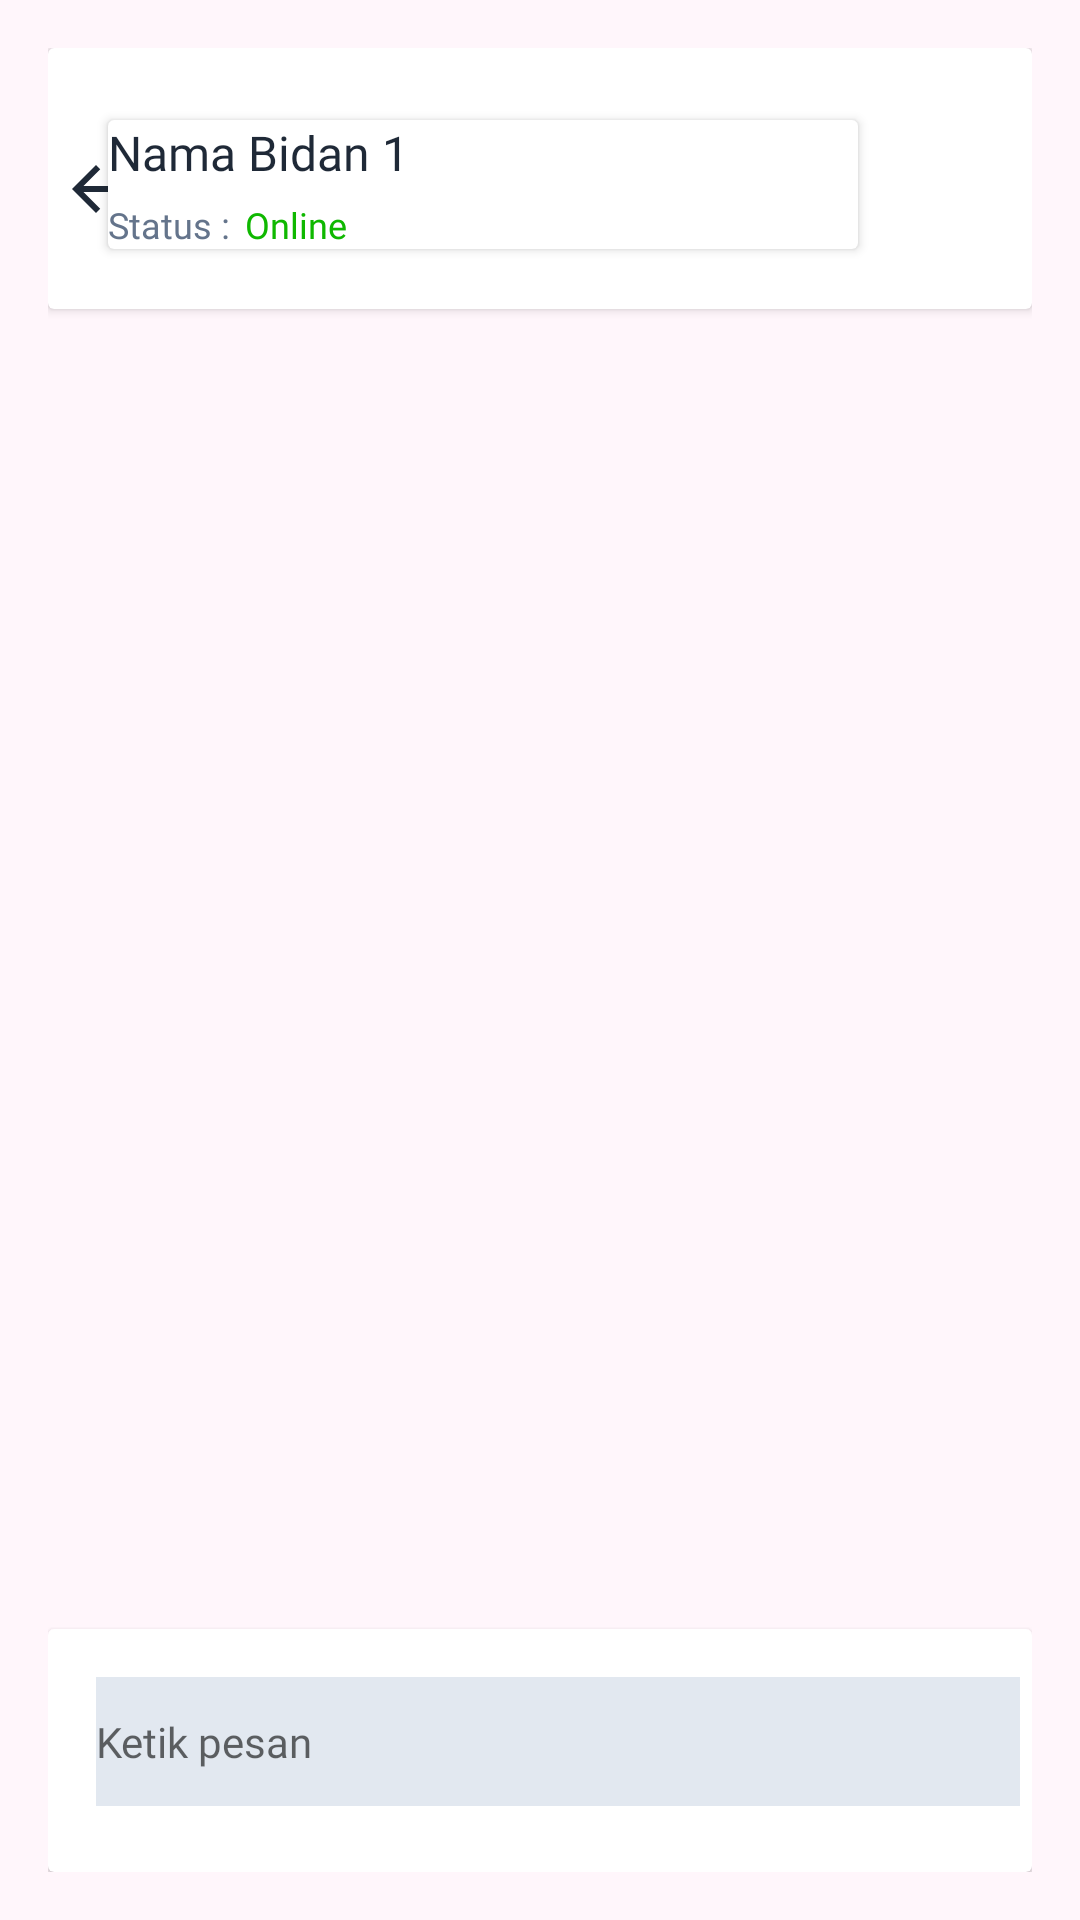

Write the Android layout XML for this screen, with the resource values it uses.
<!-- AndroidManifest.xml: application theme Theme.SimbaAPP -->
<!-- res/layout/activity_chat_bidan.xml -->
<?xml version="1.0" encoding="utf-8"?>
<androidx.constraintlayout.widget.ConstraintLayout xmlns:android="http://schemas.android.com/apk/res/android"
    xmlns:app="http://schemas.android.com/apk/res-auto"
    xmlns:tools="http://schemas.android.com/tools"
    android:layout_width="match_parent"
    android:layout_height="match_parent"
    tools:context=".ChatBidanActivity"
    android:padding="16dp"
    android:background="@drawable/pink_background">

    <androidx.cardview.widget.CardView
        android:id="@+id/cv_artikel"
        android:layout_width="match_parent"
        android:layout_height="87dp"
        android:padding="16dp"
        app:layout_constraintTop_toTopOf="parent"
        tools:layout_editor_absoluteX="16dp">

        <androidx.constraintlayout.widget.ConstraintLayout
            android:layout_width="match_parent"
            android:layout_height="match_parent">

            <ImageView
                android:id="@+id/imageView13"
                android:layout_width="24dp"
                android:layout_height="24dp"
                android:layout_marginStart="4dp"
                android:layout_marginTop="35dp"
                app:layout_constraintStart_toStartOf="parent"
                app:layout_constraintTop_toTopOf="parent"
                app:srcCompat="@drawable/ic_back" />

            <androidx.cardview.widget.CardView
                android:layout_width="250dp"
                android:layout_height="0dp"
                android:layout_marginStart="11dp"
                android:layout_marginTop="24dp"
                android:layout_marginEnd="77dp"
                android:layout_marginBottom="20dp"
                app:layout_constraintBottom_toBottomOf="parent"
                app:layout_constraintEnd_toEndOf="parent"
                app:layout_constraintStart_toEndOf="@+id/imageView13"
                app:layout_constraintTop_toTopOf="parent">

                <androidx.constraintlayout.widget.ConstraintLayout
                    android:layout_width="match_parent"
                    android:layout_height="match_parent">

                    <TextView
                        android:id="@+id/textView34"
                        android:layout_width="250dp"
                        android:layout_height="wrap_content"
                        android:fontFamily="@font/opensanssemibold"
                        android:text="Nama Bidan 1"
                        android:textColor="@color/primary"
                        android:textSize="16dp"
                        app:layout_constraintEnd_toEndOf="parent"
                        app:layout_constraintStart_toStartOf="parent"
                        app:layout_constraintTop_toTopOf="parent" />

                    <TextView
                        android:id="@+id/textView35"
                        android:layout_width="wrap_content"
                        android:layout_height="wrap_content"
                        android:layout_marginTop="5dp"
                        android:fontFamily="@font/opensansregular"
                        android:text="Status :"
                        android:textColor="@color/tulisan"
                        android:textSize="12dp"
                        app:layout_constraintStart_toStartOf="parent"
                        app:layout_constraintTop_toBottomOf="@+id/textView34" />

                    <TextView
                        android:id="@+id/textView38"
                        android:layout_width="wrap_content"
                        android:layout_height="wrap_content"
                        android:layout_marginStart="5dp"
                        android:layout_marginTop="5dp"
                        android:fontFamily="@font/opensansbold"
                        android:text="Online"
                        android:textColor="@color/green"
                        android:textSize="12dp"
                        app:layout_constraintStart_toEndOf="@+id/textView35"
                        app:layout_constraintTop_toBottomOf="@+id/textView34" />
                </androidx.constraintlayout.widget.ConstraintLayout>
            </androidx.cardview.widget.CardView>
        </androidx.constraintlayout.widget.ConstraintLayout>

    </androidx.cardview.widget.CardView>

    <ImageView
        android:id="@+id/imageView18"
        android:layout_width="0dp"
        android:layout_height="0dp"
        android:layout_marginTop="10dp"
        app:layout_constraintBottom_toTopOf="@+id/cardView2"
        app:layout_constraintEnd_toEndOf="parent"
        app:layout_constraintStart_toStartOf="parent"
        app:layout_constraintTop_toBottomOf="@+id/cv_artikel"
        tools:srcCompat="@drawable/isi_chat" />

    <androidx.cardview.widget.CardView
        android:id="@+id/cardView2"
        android:layout_width="match_parent"
        android:layout_height="wrap_content"
        app:layout_constraintBottom_toBottomOf="parent"
        app:layout_constraintEnd_toEndOf="parent"
        app:layout_constraintStart_toStartOf="parent">

        <androidx.constraintlayout.widget.ConstraintLayout
            android:layout_width="match_parent"
            android:layout_height="81dp">

            <ImageView
                android:id="@+id/imageView19"
                android:layout_width="wrap_content"
                android:layout_height="wrap_content"
                android:layout_marginStart="10dp"
                android:src="@drawable/send"
                app:layout_constraintBottom_toBottomOf="@+id/editTextTextPersonName5"
                app:layout_constraintStart_toEndOf="@+id/editTextTextPersonName5"
                app:layout_constraintTop_toTopOf="@+id/editTextTextPersonName5" />

            <EditText
                android:id="@+id/editTextTextPersonName5"
                android:layout_width="308dp"
                android:layout_height="43dp"
                android:layout_marginStart="16dp"
                android:layout_marginTop="16dp"
                android:layout_marginBottom="22dp"
                android:background="#E2E8F0"
                android:ems="10"
                android:fontFamily="@font/opensansregular"
                android:hint="Ketik pesan"
                android:inputType="textPersonName"
                android:textColor="#4B5563"
                android:textSize="14dp"
                app:layout_constraintBottom_toBottomOf="parent"
                app:layout_constraintStart_toStartOf="parent"
                app:layout_constraintTop_toTopOf="parent" />
        </androidx.constraintlayout.widget.ConstraintLayout>
    </androidx.cardview.widget.CardView>

</androidx.constraintlayout.widget.ConstraintLayout>
<!-- resources referenced by this layout -->
<resources>
  <color name="green">#0FB800</color>
  <color name="primary">#1F2937</color>
  <color name="tulisan">#64748B</color>
  <!-- drawable ic_back (drawable) -->
  <vector android:height="24dp" android:tint="#1F2937"
      android:viewportHeight="24" android:viewportWidth="24"
      android:width="24dp" xmlns:android="http://schemas.android.com/apk/res/android">
      <path android:fillColor="@android:color/white" android:pathData="M20,11H7.83l5.59,-5.59L12,4l-8,8 8,8 1.41,-1.41L7.83,13H20v-2z"/>
  </vector>
  <!-- drawable pink_background (drawable) -->
  <?xml version="1.0" encoding="utf-8"?>
  <selector xmlns:android="http://schemas.android.com/apk/res/android">
      <item>
          <shape android:shape="rectangle">
              <solid android:color="#FFF6FB"/>
          </shape>
      </item>
  </selector>
  <!-- drawable send (drawable) -->
  <vector xmlns:android="http://schemas.android.com/apk/res/android"
      android:width="40dp"
      android:height="40dp"
      android:viewportWidth="40"
      android:viewportHeight="40">
    <path
        android:pathData="M8,0L32,0A8,8 0,0 1,40 8L40,32A8,8 0,0 1,32 40L8,40A8,8 0,0 1,0 32L0,8A8,8 0,0 1,8 0z"
        android:fillColor="#ffffff"/>
    <path
        android:pathData="M10.276,9.307L30.343,18.904C30.546,19.001 30.717,19.154 30.837,19.344C30.957,19.534 31.02,19.754 31.02,19.979C31.02,20.204 30.957,20.424 30.837,20.614C30.717,20.804 30.546,20.956 30.343,21.053L10.276,30.65C10.071,30.749 9.841,30.786 9.614,30.758C9.388,30.73 9.175,30.637 9,30.491C8.824,30.345 8.695,30.152 8.626,29.934C8.558,29.716 8.553,29.484 8.613,29.264L10.621,21.904C10.646,21.813 10.696,21.732 10.766,21.671C10.837,21.609 10.924,21.569 11.016,21.557L20.74,20.236C20.781,20.23 20.819,20.214 20.852,20.189C20.884,20.164 20.91,20.131 20.926,20.093L20.943,20.034C20.95,19.981 20.94,19.927 20.913,19.88C20.885,19.834 20.843,19.798 20.793,19.779L20.741,19.764L11.027,18.444C10.934,18.431 10.847,18.391 10.777,18.33C10.707,18.268 10.657,18.187 10.632,18.097L8.613,10.695C8.553,10.475 8.557,10.242 8.626,10.024C8.694,9.807 8.824,9.613 8.999,9.467C9.174,9.321 9.388,9.228 9.614,9.2C9.841,9.171 10.07,9.209 10.276,9.307Z"
        android:fillColor="#F65A83"/>
  </vector>
  <style name="Theme.SimbaAPP" parent="Theme.MaterialComponents.Light.NoActionBar.Bridge">
          
          <item name="colorPrimary">@color/purple_500</item>
          <item name="colorPrimaryVariant">@color/purple_700</item>
          <item name="colorOnPrimary">@color/white</item>
          
          <item name="colorSecondary">@color/teal_200</item>
          <item name="colorSecondaryVariant">@color/teal_700</item>
          <item name="colorOnSecondary">@color/primary</item>
          
          <item name="android:statusBarColor" tools:targetApi="l">?attr/colorOnPrimary</item>
          
          <item name="android:windowLightStatusBar" tools:targetApi="l">?attr/colorOnSecondary</item>
      </style>
  <color name="purple_500">#FF6200EE</color>
  <color name="purple_700">#FF3700B3</color>
  <color name="white">#FFFFFFFF</color>
  <color name="teal_200">#FF03DAC5</color>
  <color name="teal_700">#FF018786</color>
</resources>
